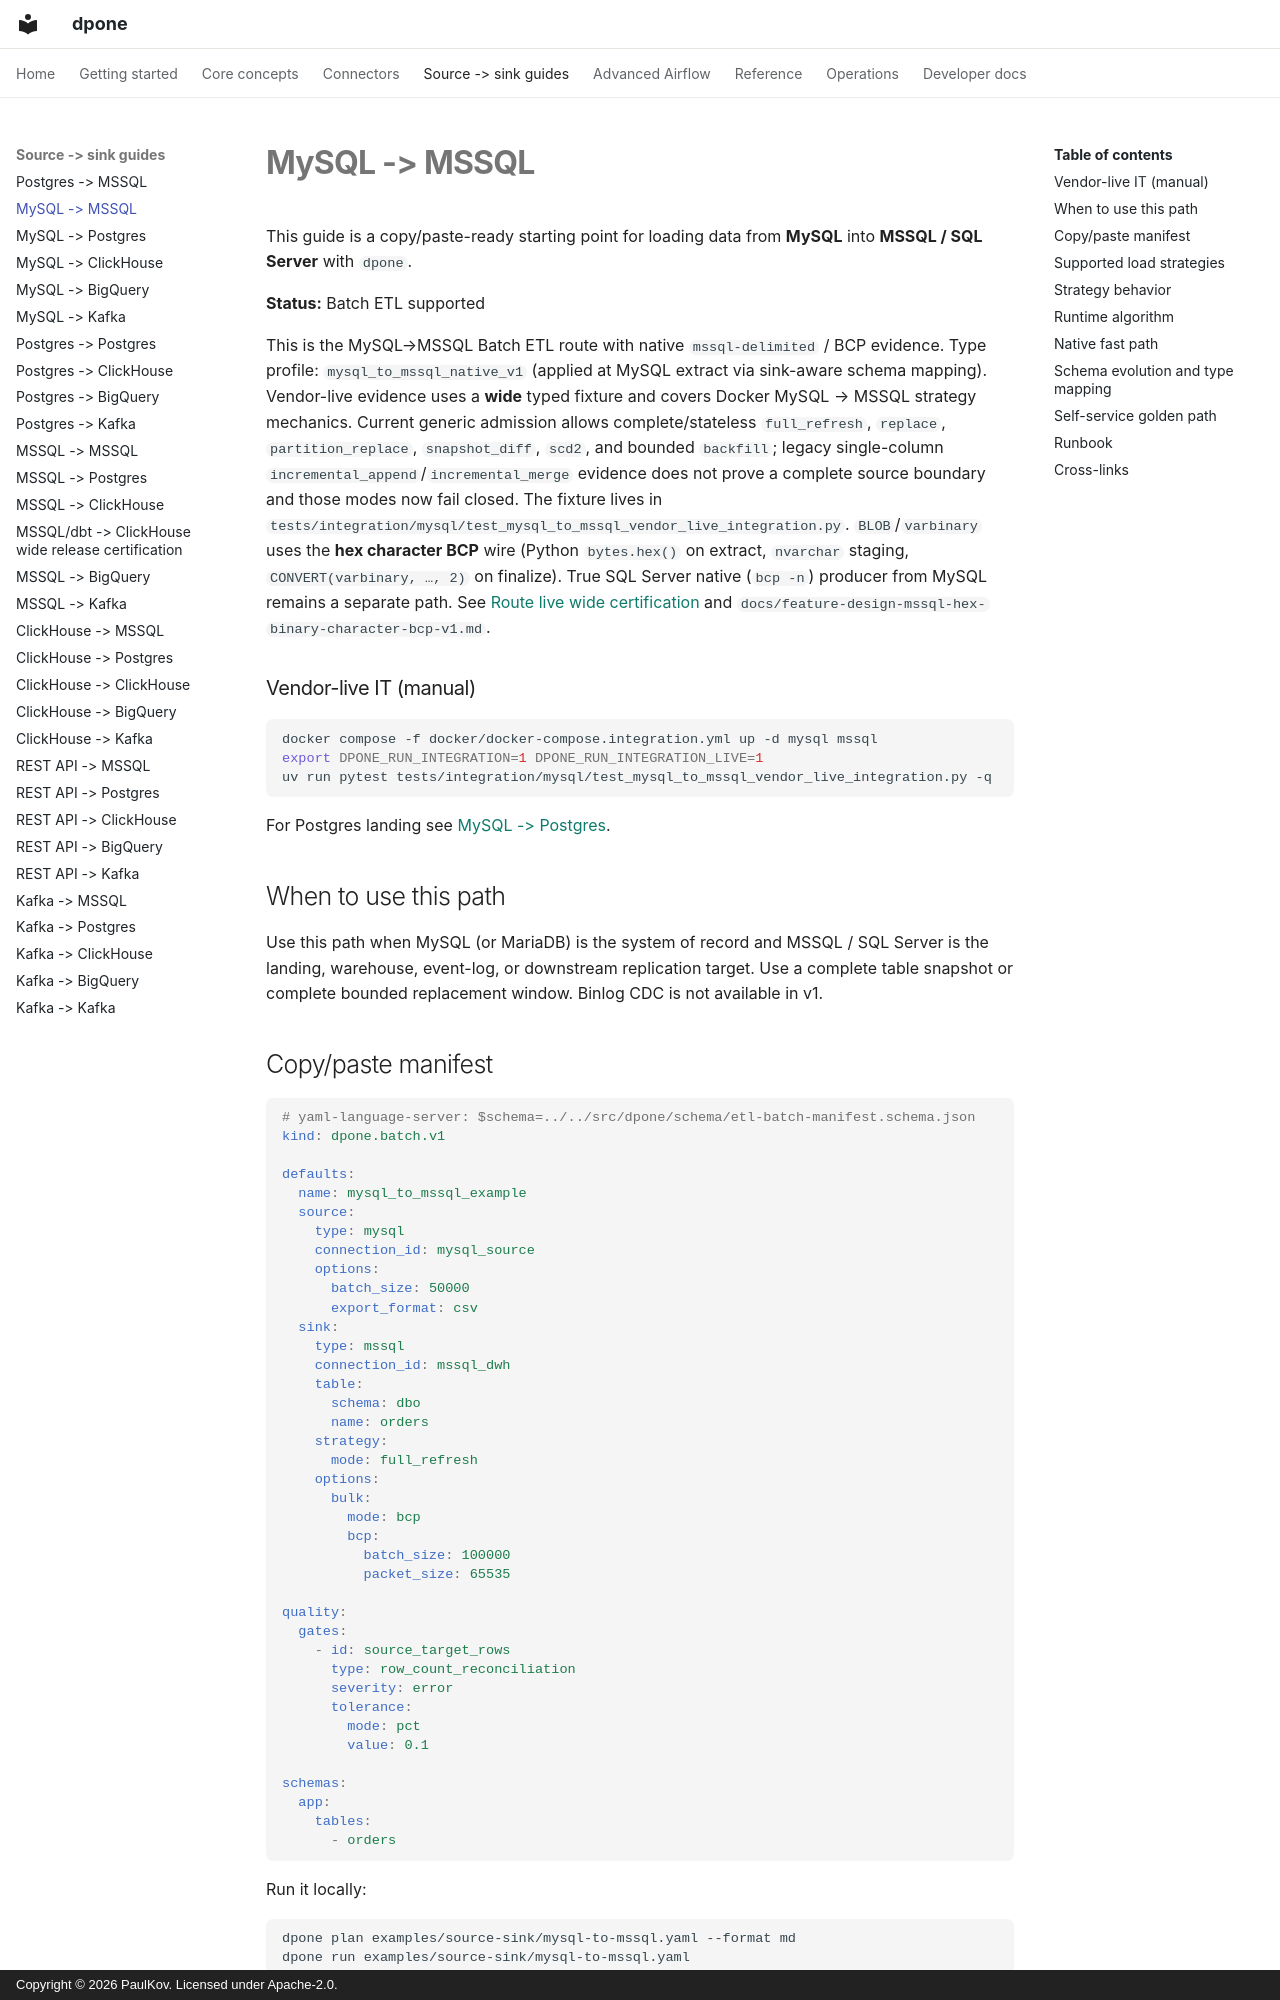

repository: PaulKov/dpone · page: source-sink/mysql-to-mssql/index.html · generator: mkdocs · copyright: Copyright © 2026 PaulKov. Licensed under Apache-2.0.

# MySQL -> MSSQL

This guide is a copy/paste-ready starting point for loading data from **MySQL**
into **MSSQL / SQL Server** with `dpone`.

**Status:** Batch ETL supported

This is the MySQL→MSSQL Batch ETL route with native `mssql-delimited` / BCP evidence.
Type profile: `mysql_to_mssql_native_v1` (applied at MySQL extract via sink-aware
schema mapping). Vendor-live evidence uses a **wide** typed fixture and covers
Docker MySQL → MSSQL strategy mechanics. Current generic admission allows
complete/stateless `full_refresh`, `replace`, `partition_replace`,
`snapshot_diff`, `scd2`, and bounded `backfill`; legacy single-column
`incremental_append`/`incremental_merge` evidence does not prove a complete
source boundary and those modes now fail closed. The fixture lives in
`tests/integration/mysql/test_mysql_to_mssql_vendor_live_integration.py`.
`BLOB`/`varbinary` uses the **hex character BCP** wire (Python `bytes.hex()` on
extract, `nvarchar` staging, `CONVERT(varbinary, …, 2)` on finalize). True SQL
Server native (`bcp -n`) producer from MySQL remains a separate path. See
[Route live wide certification](../testing/route-live-wide-certification.md)
and `docs/feature-design-mssql-hex-binary-character-bcp-v1.md`.

### Vendor-live IT (manual)

```bash
docker compose -f docker/docker-compose.integration.yml up -d mysql mssql
export DPONE_RUN_INTEGRATION=1 DPONE_RUN_INTEGRATION_LIVE=1
uv run pytest tests/integration/mysql/test_mysql_to_mssql_vendor_live_integration.py -q
```

For Postgres landing see [MySQL -> Postgres](mysql-to-postgres.md).

## When to use this path

Use this path when MySQL (or MariaDB) is the system of record and MSSQL / SQL Server
is the landing, warehouse, event-log, or downstream replication target. Use a
complete table snapshot or complete bounded replacement window. Binlog CDC is
not available in v1.
